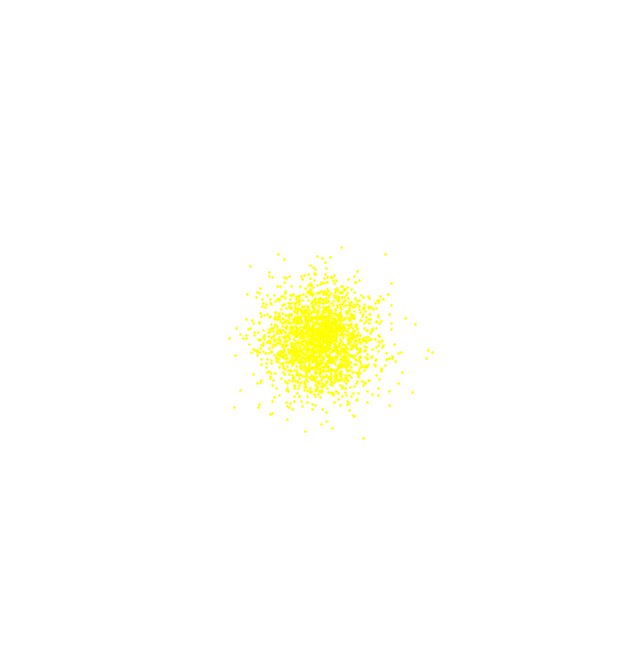

Recreate this plot in Python.
import numpy as np
import matplotlib.pyplot as plt

# Number of stars
n_stars = 10000

# Spiral parameters
n_arms = 4
arm_spread = 0.5
rotation = 2 * np.pi

# Generate random radii
r = np.random.rand(n_stars) ** 0.5 * 15  # spread out more near center

# Assign stars to spiral arms
arms = np.random.randint(0, n_arms, n_stars)

# Angle for each star
theta = arms * (2 * np.pi / n_arms) + r * rotation + np.random.randn(n_stars) * arm_spread

# Convert to Cartesian coordinates
x = r * np.cos(theta)
y = r * np.sin(theta)

# Add central bulge
bulge_size = 2000
bulge_x = np.random.randn(bulge_size) * 1.5
bulge_y = np.random.randn(bulge_size) * 1.5

# Plot
plt.figure(figsize=(8, 8))
plt.scatter(x, y, s=0.5, color='white')
plt.scatter(bulge_x, bulge_y, s=0.8, color='yellow')

# Styling
plt.gca().set_facecolor('black')
plt.axis('off')
plt.title("Simulated Milky Way Galaxy", color='white')

plt.show()
